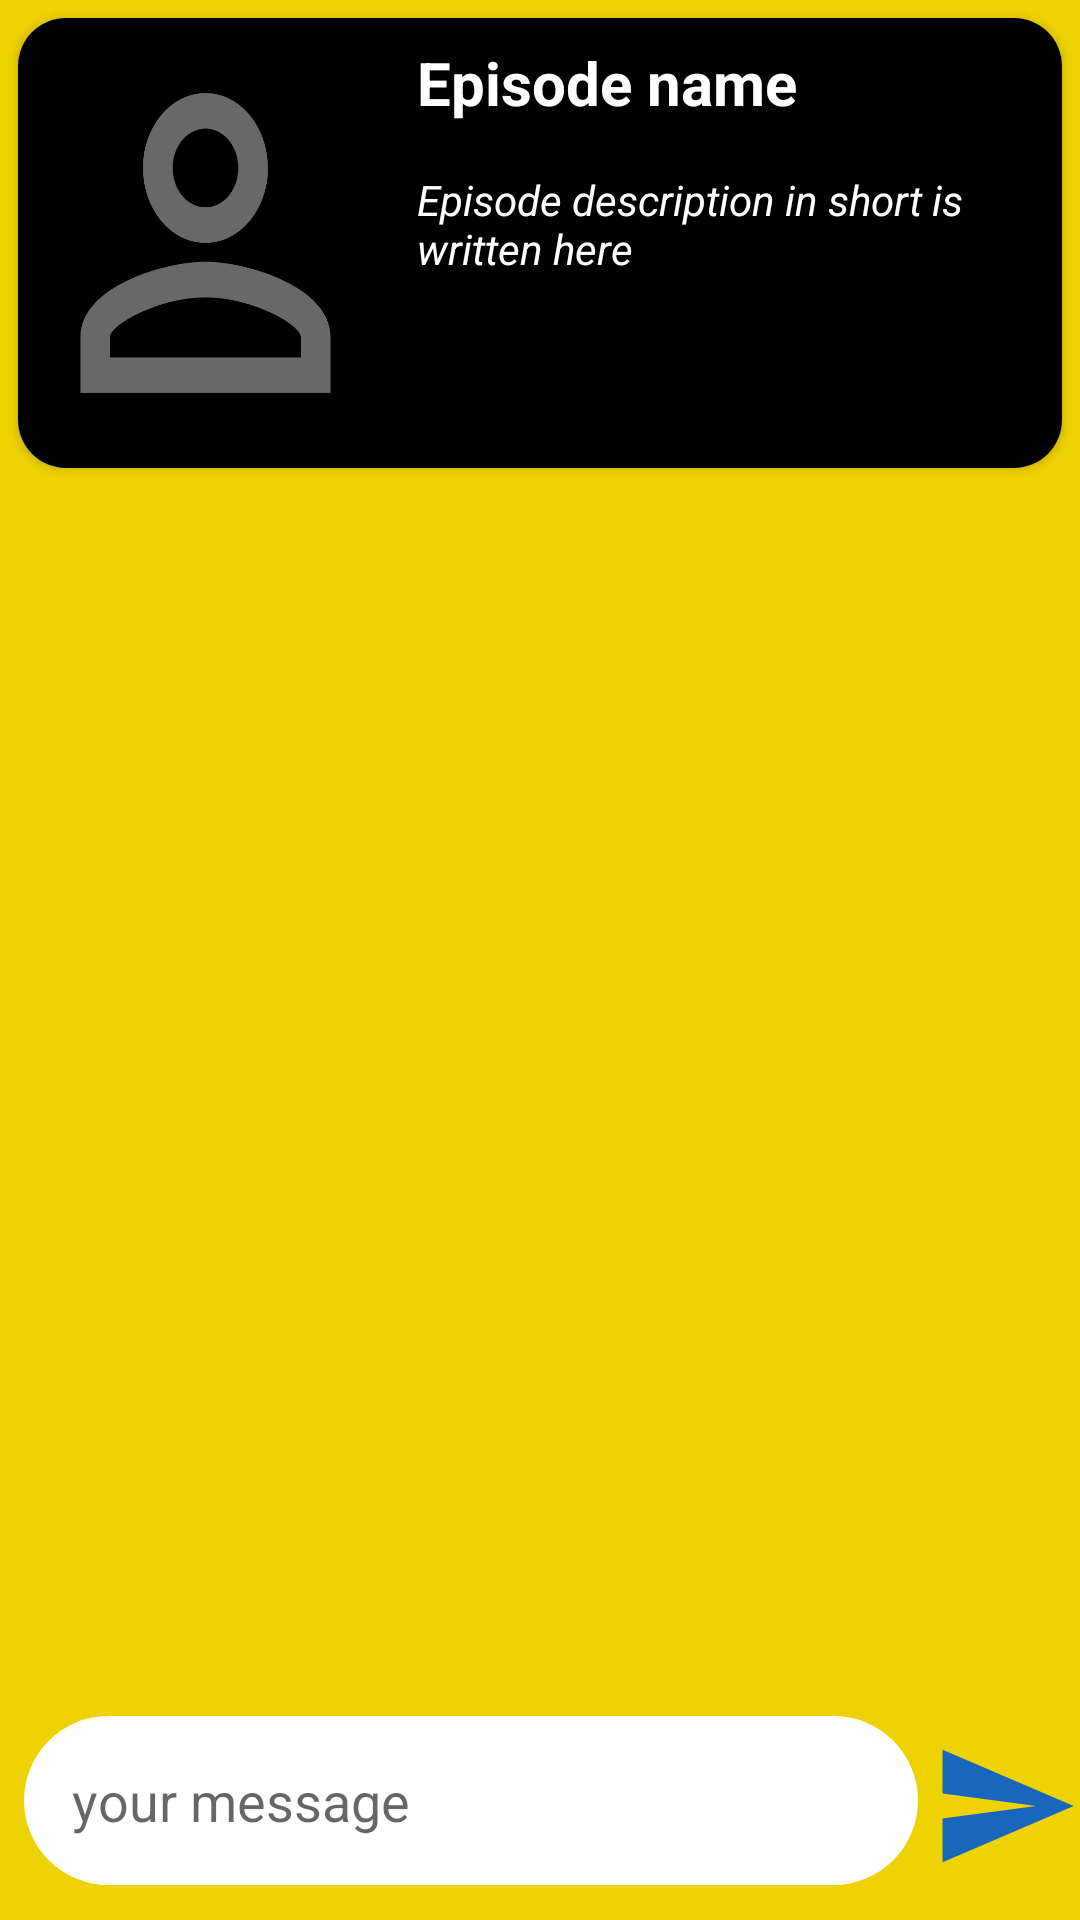

Android layout source for this screen:
<!-- AndroidManifest.xml: activity theme Theme.MaterialComponents.Light.NoActionBar -->
<!-- res/layout/activity_chats.xml -->
<?xml version="1.0" encoding="utf-8"?>
<LinearLayout xmlns:android="http://schemas.android.com/apk/res/android"
    xmlns:app="http://schemas.android.com/apk/res-auto"
    xmlns:tools="http://schemas.android.com/tools"
    android:layout_width="match_parent"
    android:layout_height="match_parent"
    tools:context=".ChatsActivity"
    android:orientation="vertical"
    android:background="#eed202">

    <androidx.cardview.widget.CardView xmlns:android="http://schemas.android.com/apk/res/android"
        android:layout_width="match_parent"
        android:layout_height="wrap_content"
        xmlns:app="http://schemas.android.com/apk/res-auto"
        android:layout_margin="6dp"
        app:cardCornerRadius="16dp"
        android:background="@color/white">

        <LinearLayout
            android:layout_width="match_parent"
            android:layout_height="wrap_content"
            android:orientation="horizontal"
            android:background="@color/black">

            <ImageView
                android:id="@+id/iv_episode_image"
                android:src="@drawable/ic_profile"
                android:layout_width="125dp"
                android:layout_height="150dp"
                android:scaleType="fitXY"
                />

            <LinearLayout
                android:layout_width="0dp"
                android:layout_weight="1"
                android:layout_height="150dp"
                android:orientation="vertical">

                <TextView
                    android:id="@+id/tv_episode_name"
                    android:layout_width="match_parent"
                    android:layout_height="wrap_content"
                    android:padding="8dp"
                    android:text="Episode name"
                    android:textStyle="bold"
                    android:textColor="@color/white"
                    android:textSize="20sp"/>

                <TextView
                    android:id="@+id/tv_episode_description"
                    android:layout_width="match_parent"
                    android:layout_height="wrap_content"
                    android:padding="8dp"
                    android:text="Episode description in short is written here"
                    android:textStyle="italic"
                    android:textColor="@color/white"
                    android:scrollbars="vertical"
                    />

            </LinearLayout>


        </LinearLayout>






    </androidx.cardview.widget.CardView>

    <androidx.recyclerview.widget.RecyclerView
        android:layout_marginTop="16dp"
        android:id="@+id/rv_messages"
        android:layout_width="match_parent"
        android:layout_height="0dp"
        android:layout_weight="1"/>

    <LinearLayout
        android:layout_width="match_parent"
        android:layout_height="60dp"
        android:layout_marginTop="16dp"
        android:layout_marginBottom="8dp"
        android:orientation="horizontal">

        <EditText
            android:id="@+id/et_message"
            android:layout_width="0dp"
            android:layout_weight="4"
            android:layout_height="wrap_content"
            android:hint="your message"
            android:textColor="@color/black"
            android:background="@drawable/custom_et_layout"
            android:padding="16dp"
            android:layout_marginStart="8dp"
            android:layout_marginLeft="8dp" />

        <ImageView
            android:id="@+id/iv_send_btn"
            android:layout_width="50dp"
            android:layout_height="match_parent"
            android:layout_marginStart="4dp"
            android:src="@drawable/ic_baseline_send_24"
            android:layout_marginLeft="4dp" />


    </LinearLayout>














</LinearLayout>
<!-- resources referenced by this layout -->
<resources>
  <color name="black">#FF000000</color>
  <color name="white">#FFFFFFFF</color>
  <!-- drawable custom_et_layout (drawable) -->
  <?xml version="1.0" encoding="utf-8"?>
  <shape xmlns:android="http://schemas.android.com/apk/res/android"
      android:shape="rectangle">
  
      <solid android:color="@color/white"/>
  
      <corners android:radius="30dp"/>
  
  
  
  </shape>
  <!-- drawable ic_baseline_send_24 (drawable) -->
  <vector android:autoMirrored="true" android:height="24dp"
      android:tint="#1867BC" android:viewportHeight="24"
      android:viewportWidth="24" android:width="24dp" xmlns:android="http://schemas.android.com/apk/res/android">
      <path android:fillColor="@android:color/white" android:pathData="M2.01,21L23,12 2.01,3 2,10l15,2 -15,2z"/>
  </vector>
  <!-- drawable ic_profile (drawable) -->
  <vector android:height="24dp" android:tint="#696868"
      android:viewportHeight="24" android:viewportWidth="24"
      android:width="24dp" xmlns:android="http://schemas.android.com/apk/res/android">
      <path android:fillColor="@android:color/white" android:pathData="M12,5.9c1.16,0 2.1,0.94 2.1,2.1s-0.94,2.1 -2.1,2.1S9.9,9.16 9.9,8s0.94,-2.1 2.1,-2.1m0,9c2.97,0 6.1,1.46 6.1,2.1v1.1L5.9,18.1L5.9,17c0,-0.64 3.13,-2.1 6.1,-2.1M12,4C9.79,4 8,5.79 8,8s1.79,4 4,4 4,-1.79 4,-4 -1.79,-4 -4,-4zM12,13c-2.67,0 -8,1.34 -8,4v3h16v-3c0,-2.66 -5.33,-4 -8,-4z"/>
  </vector>
</resources>
